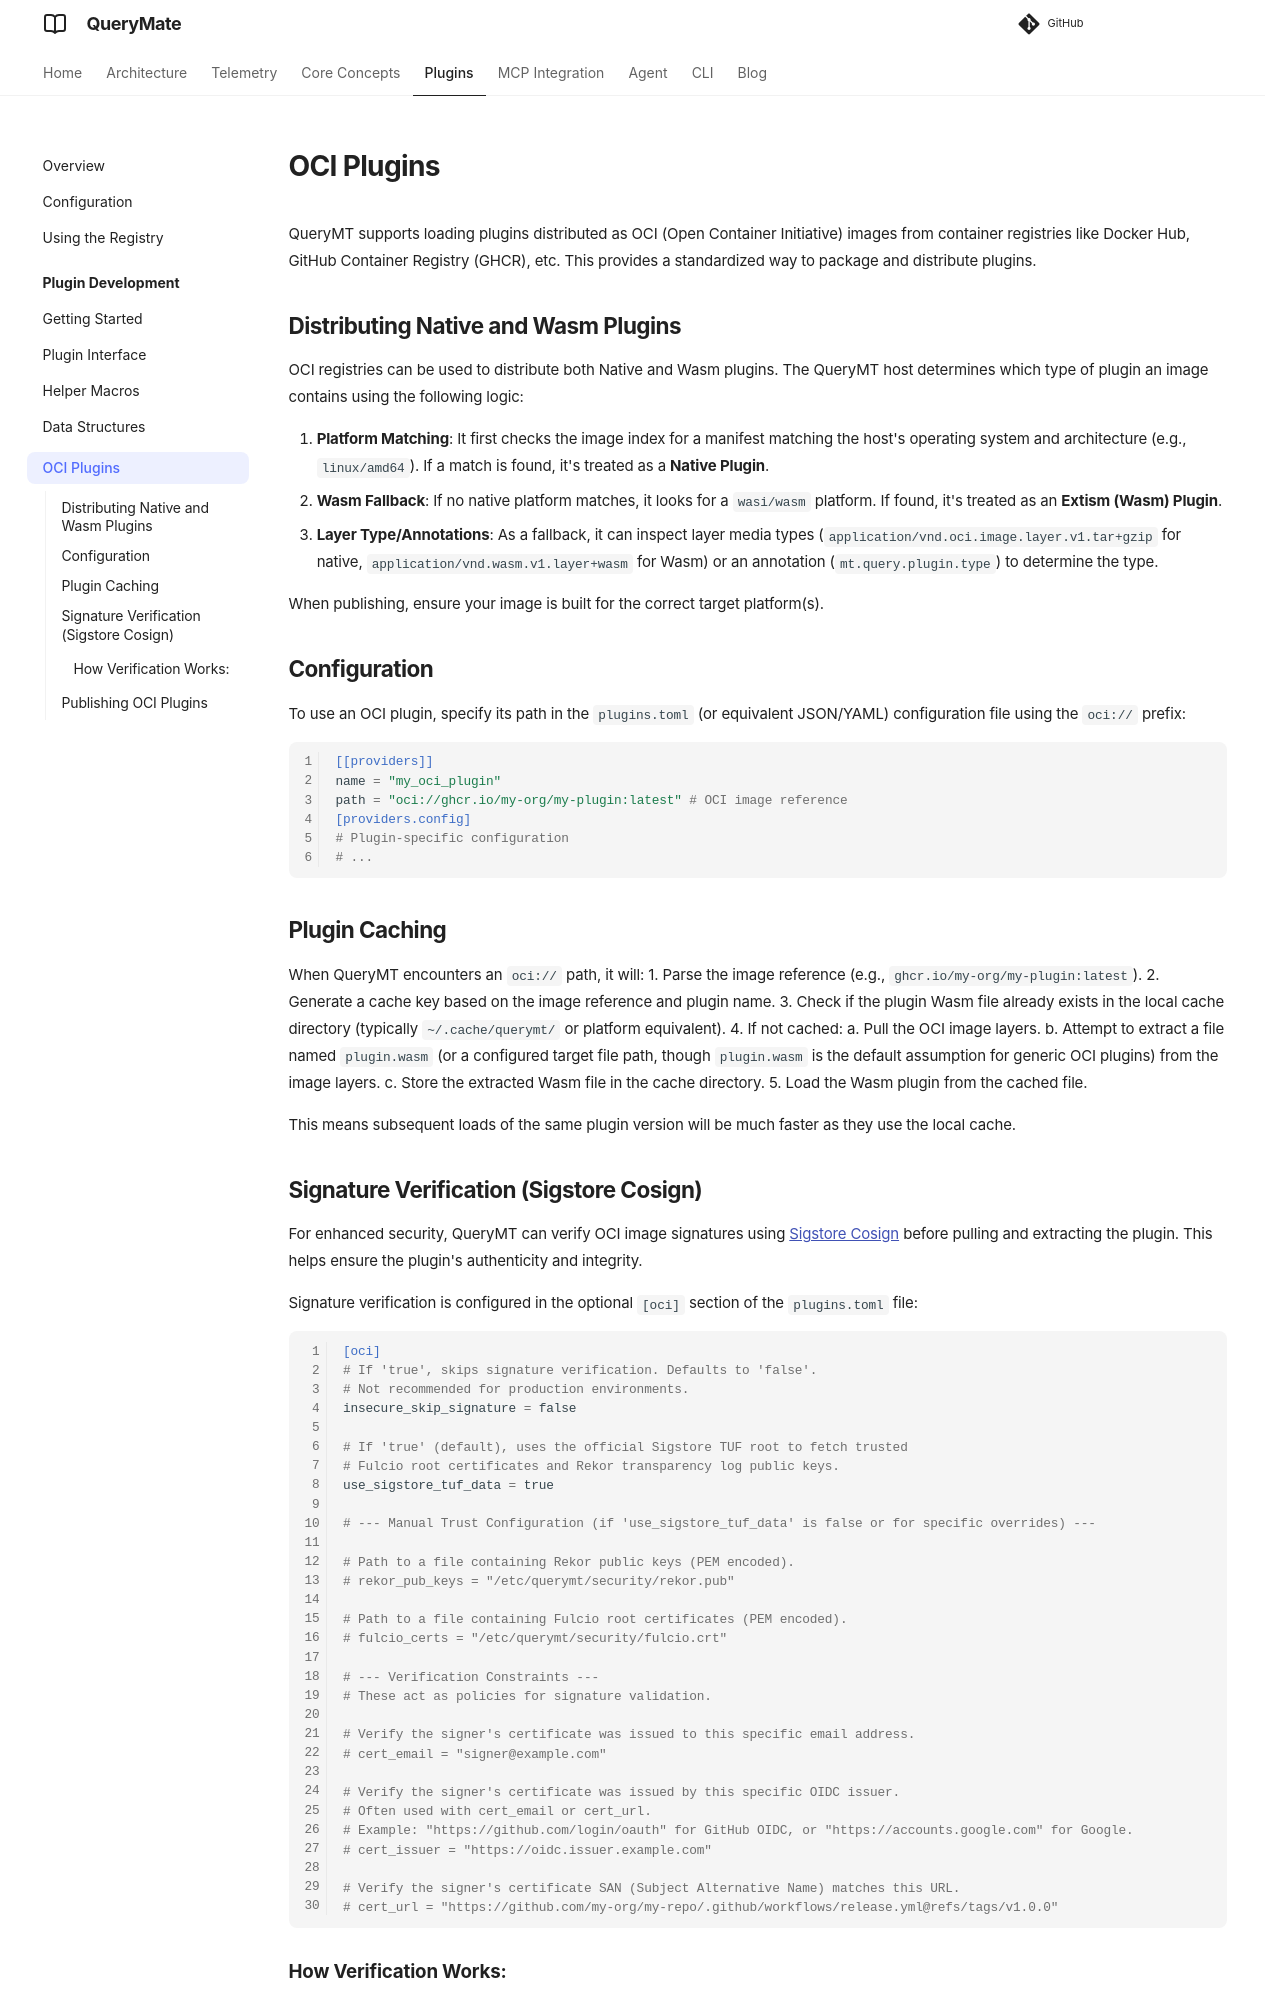

repository: querymt/querymt · page: pr-1247/plugins/oci_plugins/index.html · generator: mkdocs

# OCI Plugins

QueryMT supports loading plugins distributed as OCI (Open Container Initiative) images from container registries like Docker Hub, GitHub Container Registry (GHCR), etc. This provides a standardized way to package and distribute plugins.

## Distributing Native and Wasm Plugins

OCI registries can be used to distribute both Native and Wasm plugins. The QueryMT host determines which type of plugin an image contains using the following logic:

1.  **Platform Matching**: It first checks the image index for a manifest matching the host's operating system and architecture (e.g., `linux/amd64`). If a match is found, it's treated as a **Native Plugin**.
2.  **Wasm Fallback**: If no native platform matches, it looks for a `wasi/wasm` platform. If found, it's treated as an **Extism (Wasm) Plugin**.
3.  **Layer Type/Annotations**: As a fallback, it can inspect layer media types (`application/vnd.oci.image.layer.v1.tar+gzip` for native, `application/vnd.wasm.v1.layer+wasm` for Wasm) or an annotation (`mt.query.plugin.type`) to determine the type.

When publishing, ensure your image is built for the correct target platform(s).

## Configuration

To use an OCI plugin, specify its path in the `plugins.toml` (or equivalent JSON/YAML) configuration file using the `oci://` prefix:

```toml
[[providers]]
name = "my_oci_plugin"
path = "oci://ghcr.io/my-org/my-plugin:latest" # OCI image reference
[providers.config]
# Plugin-specific configuration
# ...
```

## Plugin Caching

When QueryMT encounters an `oci://` path, it will:
1.  Parse the image reference (e.g., `ghcr.io/my-org/my-plugin:latest`).
2.  Generate a cache key based on the image reference and plugin name.
3.  Check if the plugin Wasm file already exists in the local cache directory (typically `~/.cache/querymt/` or platform equivalent).
4.  If not cached:
    a.  Pull the OCI image layers.
    b.  Attempt to extract a file named `plugin.wasm` (or a configured target file path, though `plugin.wasm` is the default assumption for generic OCI plugins) from the image layers.
    c.  Store the extracted Wasm file in the cache directory.
5.  Load the Wasm plugin from the cached file.

This means subsequent loads of the same plugin version will be much faster as they use the local cache.

## Signature Verification (Sigstore Cosign)

For enhanced security, QueryMT can verify OCI image signatures using [Sigstore Cosign](https://www.sigstore.dev/) before pulling and extracting the plugin. This helps ensure the plugin's authenticity and integrity.

Signature verification is configured in the optional `[oci]` section of the `plugins.toml` file:

```toml
[oci]
# If 'true', skips signature verification. Defaults to 'false'.
# Not recommended for production environments.
insecure_skip_signature = false

# If 'true' (default), uses the official Sigstore TUF root to fetch trusted
# Fulcio root certificates and Rekor transparency log public keys.
use_sigstore_tuf_data = true

# --- Manual Trust Configuration (if 'use_sigstore_tuf_data' is false or for specific overrides) ---

# Path to a file containing Rekor public keys (PEM encoded).
# rekor_pub_keys = "/etc/querymt/security/rekor.pub"

# Path to a file containing Fulcio root certificates (PEM encoded).
# fulcio_certs = "/etc/querymt/security/fulcio.crt"

# --- Verification Constraints ---
# These act as policies for signature validation.

# Verify the signer's certificate was issued to this specific email address.
# cert_email = "signer@example.com"

# Verify the signer's certificate was issued by this specific OIDC issuer.
# Often used with cert_email or cert_url.
# Example: "https://github.com/login/oauth" for GitHub OIDC, or "https://accounts.google.com" for Google.
# cert_issuer = "https://oidc.issuer.example.com"

# Verify the signer's certificate SAN (Subject Alternative Name) matches this URL.
# cert_url = "https://github.com/my-org/my-repo/.github/workflows/release.yml@refs/tags/v1.0.0"
```
